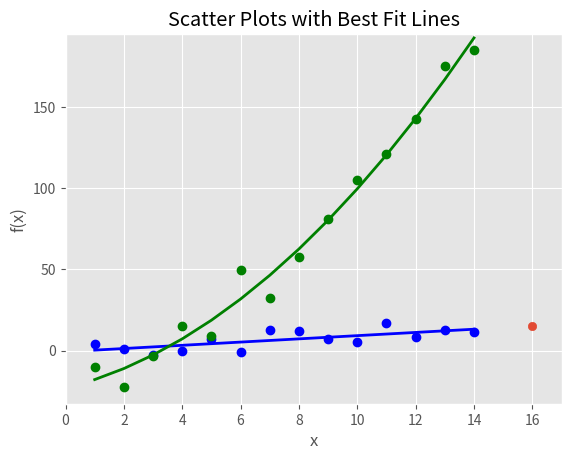

Write Python code to recreate this figure.
# 패턴을 통한 추세 예측

import numpy as np
import matplotlib.pyplot as plt
plt.style.use('ggplot')

x = np.arange(start=1, stop=15, step=1)
y_linear = x + 5 * np.random.randn(14)
y_quadratic = x**2 + 10 * np.random.randn(14)

fn_linear = np.poly1d(np.polyfit(x, y_linear, deg=1))
fn_quadratic = np.poly1d(np.polyfit(x, y_quadratic, deg=2))

fig = plt.figure()
ax1 = fig.add_subplot(1, 1, 1)
ax1.plot(x, y_linear, 'bo', x, y_quadratic, 'go', x, fn_linear(x), 'b-', x, fn_quadratic(x), 'g-', linewidth=2.)
ax1.xaxis.set_ticks_position('bottom')
ax1.yaxis.set_ticks_position('left')

ax1.set_title('Scatter Plots with Best Fit Lines')
plt.xlabel('x')
plt.ylabel('f(x)')

predict_x = 16
predict_y = fn_linear(predict_x)
print(predict_y)
plt.scatter(predict_x, predict_y)

plt.xlim((min(x) - 1, predict_x + 1))
plt.ylim((min(y_quadratic)-10, max(y_quadratic)+10))

plt.savefig('scatter_plot.png', dpi=400, bbox_inches='tight')
plt.show()
